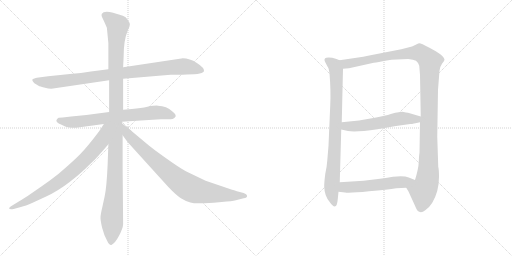
t = 0.00 s
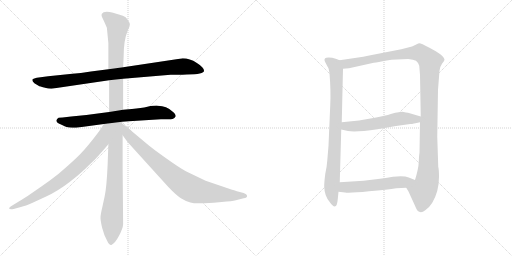
t = 1.80 s
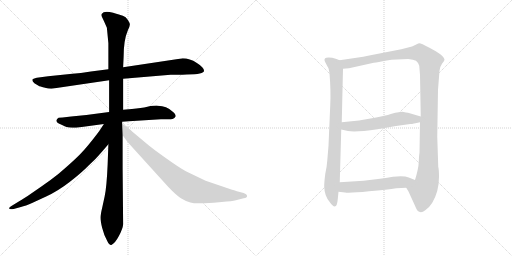
t = 3.61 s
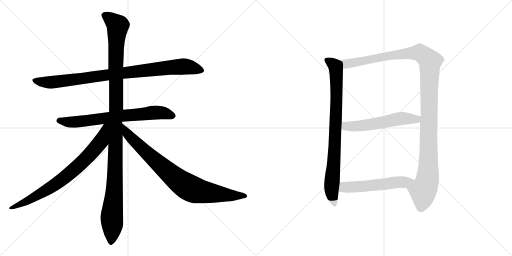
t = 5.41 s
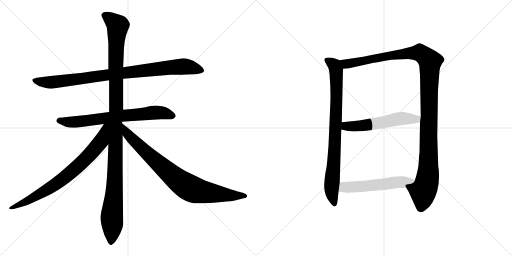
t = 7.21 s
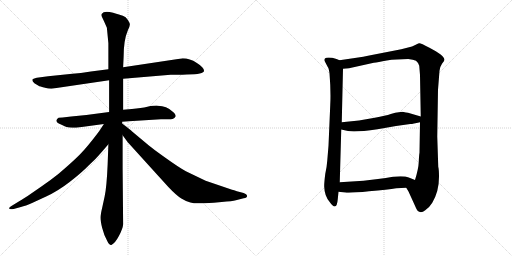
t = 9.01 s

The animated SVG that drew these frames (rendered in a browser with its animation timeline set to each time). Animation: 9 CSS @keyframes rules; one cycle of 9.01 s.

<svg version="1.1" viewBox="0 0 2048 1024" xmlns="http://www.w3.org/2000/svg">
  <g stroke="lightgray" stroke-dasharray="1,1" stroke-width="1" transform="scale(4, 4)">
    <line x1="0" y1="0" x2="256" y2="256"></line>
    <line x1="256" y1="0" x2="0" y2="256"></line>
    <line x1="128" y1="0" x2="128" y2="256"></line>
    <line x1="0" y1="128" x2="256" y2="128"></line>
    <line x1="256" y1="0" x2="512" y2="256"></line>
    <line x1="512" y1="0" x2="256" y2="256"></line>
    <line x1="384" y1="0" x2="384" y2="256"></line>
    <line x1="256" y1="128" x2="512" y2="128"></line>
  </g>
<g transform="scale(1, -1) translate(0, -850)">
   <style type="text/css">
    @keyframes keyframes0 {
      from {
       stroke: black;
       stroke-dashoffset: 930;
       stroke-width: 128;
       }
       75% {
       animation-timing-function: step-end;
       stroke: black;
       stroke-dashoffset: 0;
       stroke-width: 128;
       }
       to {
       stroke: black;
       stroke-width: 1024;
       }
       }
       #make-me-a-hanzi-animation-0 {
         animation: keyframes0 1.006836s both;
         animation-delay: 0.000000s;
         animation-timing-function: linear;
       }
    @keyframes keyframes1 {
      from {
       stroke: black;
       stroke-dashoffset: 713;
       stroke-width: 128;
       }
       70% {
       animation-timing-function: step-end;
       stroke: black;
       stroke-dashoffset: 0;
       stroke-width: 128;
       }
       to {
       stroke: black;
       stroke-width: 1024;
       }
       }
       #make-me-a-hanzi-animation-1 {
         animation: keyframes1 0.830241s both;
         animation-delay: 1.006836s;
         animation-timing-function: linear;
       }
    @keyframes keyframes2 {
      from {
       stroke: black;
       stroke-dashoffset: 1192;
       stroke-width: 128;
       }
       80% {
       animation-timing-function: step-end;
       stroke: black;
       stroke-dashoffset: 0;
       stroke-width: 128;
       }
       to {
       stroke: black;
       stroke-width: 1024;
       }
       }
       #make-me-a-hanzi-animation-2 {
         animation: keyframes2 1.220052s both;
         animation-delay: 1.837077s;
         animation-timing-function: linear;
       }
    @keyframes keyframes3 {
      from {
       stroke: black;
       stroke-dashoffset: 784;
       stroke-width: 128;
       }
       72% {
       animation-timing-function: step-end;
       stroke: black;
       stroke-dashoffset: 0;
       stroke-width: 128;
       }
       to {
       stroke: black;
       stroke-width: 1024;
       }
       }
       #make-me-a-hanzi-animation-3 {
         animation: keyframes3 0.888021s both;
         animation-delay: 3.057129s;
         animation-timing-function: linear;
       }
    @keyframes keyframes4 {
      from {
       stroke: black;
       stroke-dashoffset: 849;
       stroke-width: 128;
       }
       73% {
       animation-timing-function: step-end;
       stroke: black;
       stroke-dashoffset: 0;
       stroke-width: 128;
       }
       to {
       stroke: black;
       stroke-width: 1024;
       }
       }
       #make-me-a-hanzi-animation-4 {
         animation: keyframes4 0.940918s both;
         animation-delay: 3.945150s;
         animation-timing-function: linear;
       }
    @keyframes keyframes5 {
      from {
       stroke: black;
       stroke-dashoffset: 841;
       stroke-width: 128;
       }
       73% {
       animation-timing-function: step-end;
       stroke: black;
       stroke-dashoffset: 0;
       stroke-width: 128;
       }
       to {
       stroke: black;
       stroke-width: 1024;
       }
       }
       #make-me-a-hanzi-animation-5 {
         animation: keyframes5 0.934408s both;
         animation-delay: 4.886068s;
         animation-timing-function: linear;
       }
    @keyframes keyframes6 {
      from {
       stroke: black;
       stroke-dashoffset: 1218;
       stroke-width: 128;
       }
       80% {
       animation-timing-function: step-end;
       stroke: black;
       stroke-dashoffset: 0;
       stroke-width: 128;
       }
       to {
       stroke: black;
       stroke-width: 1024;
       }
       }
       #make-me-a-hanzi-animation-6 {
         animation: keyframes6 1.241211s both;
         animation-delay: 5.820476s;
         animation-timing-function: linear;
       }
    @keyframes keyframes7 {
      from {
       stroke: black;
       stroke-dashoffset: 565;
       stroke-width: 128;
       }
       65% {
       animation-timing-function: step-end;
       stroke: black;
       stroke-dashoffset: 0;
       stroke-width: 128;
       }
       to {
       stroke: black;
       stroke-width: 1024;
       }
       }
       #make-me-a-hanzi-animation-7 {
         animation: keyframes7 0.709798s both;
         animation-delay: 7.061687s;
         animation-timing-function: linear;
       }
    @keyframes keyframes8 {
      from {
       stroke: black;
       stroke-dashoffset: 552;
       stroke-width: 128;
       }
       64% {
       animation-timing-function: step-end;
       stroke: black;
       stroke-dashoffset: 0;
       stroke-width: 128;
       }
       to {
       stroke: black;
       stroke-width: 1024;
       }
       }
       #make-me-a-hanzi-animation-8 {
         animation: keyframes8 0.699219s both;
         animation-delay: 7.771485s;
         animation-timing-function: linear;
       }
</style>
<path d="M 433.5 573.5 L 363.5 564.5 Q 320.5 557.5 289.5 555.5 L 192.5 545.5 L 147.5 539.5 Q 145.5 539.5 134.5 535.5 Q 122.5 532.5 137.5 517.5 L 157.5 505.5 Q 158.5 505.5 176.0 500.5 Q 193.5 495.5 205.5 495.5 L 436.5 529.5 L 492.5 535.5 L 682.5 551.5 L 729.5 551.5 Q 767.5 553.5 789.5 554.5 Q 810.5 557.5 815.5 564.5 Q 819.5 578.5 787.5 598.5 Q 755.5 618.5 725.5 616.5 L 492.5 581.5 L 433.5 573.5 Z" fill="lightgray"></path> 
<path d="M 436.5 402.5 L 345.5 390.5 L 284.5 384.5 L 250.5 380.5 L 234.5 379.5 Q 226.5 374.5 225.5 368.0 Q 224.5 361.5 235.0 356.5 Q 245.5 351.5 258.5 345.5 Q 271.5 339.5 304.5 339.5 L 415.5 354.5 L 488.5 363.5 L 515.5 365.5 L 643.5 373.5 Q 682.5 371.5 690.5 374.5 Q 698.5 377.5 702.5 384.5 Q 704.5 393.5 688.5 405.5 Q 667.5 426.5 631.5 427.5 Q 621.5 428.5 589.5 423.5 Q 565.5 417.5 527.5 414.5 L 492.5 411.5 L 436.5 402.5 Z" fill="lightgray"></path> 
<path d="M 433.5 677.5 L 433.5 573.5 L 436.5 529.5 L 436.5 402.5 L 433.5 273.5 L 430.5 191.5 Q 426.5 99.5 418.5 64.5 L 408.5 18.5 Q 402.5 -6.5 402.0 -19.0 Q 401.5 -31.5 408.5 -61.0 Q 415.5 -90.5 429.5 -114.5 Q 437.5 -131.5 445.5 -129.5 Q 459.5 -124.5 475.5 -94.0 Q 491.5 -63.5 492.5 -46.5 L 490.5 177.5 L 490.5 309.5 L 488.5 356.5 L 488.5 363.5 L 492.5 411.5 L 492.5 535.5 L 492.5 581.5 L 494.5 623.5 Q 494.5 690.5 511.5 729.5 Q 519.5 745.5 519.5 752.0 Q 519.5 758.5 511.5 770.5 Q 503.5 782.5 491.5 787.0 Q 479.5 791.5 452.5 799.5 Q 414.5 807.5 407.5 795.5 Q 404.5 791.5 407.5 783.5 L 416.5 764.5 L 427.5 739.5 L 433.5 677.5 Z" fill="lightgray"></path> 
<path d="M 415.5 354.5 L 396.5 325.5 Q 348.5 261.5 318.5 231.5 Q 288.5 201.5 234.5 155.5 Q 199.5 127.5 165.5 104.5 L 110.5 66.5 Q 75.5 44.5 73.5 43.5 L 50.5 29.5 Q 40.5 23.5 38.5 20.5 Q 35.5 18.5 36.5 17.5 Q 37.5 10.5 54.5 14.5 L 83.5 22.5 Q 101.5 26.5 130.5 39.5 L 184.5 64.5 Q 230.5 85.5 278.5 122.5 Q 326.5 159.5 355.5 189.5 Q 381.5 212.5 402.5 237.5 L 433.5 273.5 C 509.5 362.5 431.5 379.5 415.5 354.5 Z" fill="lightgray"></path> 
<path d="M 490.5 309.5 L 509.5 283.5 Q 510.5 282.5 516.5 275.5 L 672.5 103.5 Q 705.5 68.5 725.5 56.5 Q 744.5 44.5 761.5 40.5 Q 777.5 35.5 817.5 37.5 Q 857.5 38.5 886.5 42.5 Q 929.5 45.5 943.5 49.5 L 974.5 57.5 Q 988.5 59.5 988.5 67.5 Q 987.5 73.5 974.5 78.5 L 947.5 85.5 L 936.5 89.5 Q 929.5 91.5 916.5 95.5 L 822.5 127.5 L 743.5 165.5 Q 717.5 179.5 661.5 219.5 Q 605.5 259.5 595.5 268.5 L 528.5 324.5 Q 521.5 331.5 488.5 356.5 C 464.5 374.5 472.5 333.5 490.5 309.5 Z" fill="lightgray"></path> 
<path d="M 1321.0 430.0 L 1314.0 267.0 L 1309.0 207.0 Q 1307.0 180.0 1301.0 154.0 Q 1296.0 114.0 1297.0 102.0 Q 1298.0 67.0 1318.0 43.0 Q 1347.0 1.0 1351.0 53.0 L 1354.0 83.0 L 1359.0 121.0 L 1365.0 332.0 L 1367.0 361.0 L 1372.0 575.0 C 1373.0 603.0 1373.0 603.0 1358.0 609.0 L 1346.0 614.0 Q 1321.0 622.0 1305.0 619.0 Q 1294.0 616.0 1300.0 603.0 L 1311.0 582.0 Q 1315.0 578.0 1318.0 557.0 Q 1324.0 483.0 1321.0 430.0 Z" fill="lightgray"></path> 
<path d="M 1625.0 99.0 L 1634.0 84.0 L 1660.0 27.0 Q 1669.0 4.0 1677.0 3.0 Q 1687.0 -2.0 1701.0 9.0 Q 1716.0 18.0 1729.0 39.0 Q 1756.0 84.0 1756.0 143.0 Q 1756.0 171.0 1753.0 183.0 L 1749.0 304.0 L 1752.0 491.0 L 1758.0 567.0 Q 1759.0 582.0 1768.0 595.0 Q 1778.0 607.0 1778.0 611.0 Q 1778.0 628.0 1716.0 660.0 Q 1683.0 678.0 1676.0 677.0 Q 1669.0 675.0 1661.0 670.0 L 1648.0 664.0 L 1605.0 653.0 L 1477.0 628.0 Q 1454.0 623.0 1426.0 619.0 L 1358.0 609.0 C 1328.0 605.0 1342.0 572.0 1372.0 575.0 L 1396.0 577.0 L 1495.0 599.0 Q 1511.0 601.0 1547.0 608.0 Q 1584.0 614.0 1633.0 614.0 Q 1654.0 612.0 1664.0 607.0 Q 1672.0 601.0 1677.0 587.0 L 1680.0 550.0 L 1683.0 384.0 L 1680.0 361.0 L 1678.0 239.0 Q 1676.0 228.0 1675.0 202.0 Q 1674.0 175.0 1660.0 130.0 C 1652.0 101.0 1611.0 125.0 1625.0 99.0 Z" fill="lightgray"></path> 
<path d="M 1365.0 332.0 L 1392.0 326.0 Q 1421.0 320.0 1510.0 333.0 L 1584.0 346.0 L 1641.0 354.0 Q 1647.0 353.0 1680.0 361.0 C 1709.0 368.0 1712.0 376.0 1683.0 384.0 L 1632.0 399.0 Q 1626.0 400.0 1610.0 403.0 L 1595.0 401.0 Q 1583.0 401.0 1563.0 394.0 Q 1543.0 387.0 1499.0 379.0 L 1436.0 368.0 L 1367.0 361.0 C 1337.0 358.0 1336.0 339.0 1365.0 332.0 Z" fill="lightgray"></path> 
<path d="M 1354.0 83.0 L 1380.0 80.0 Q 1400.0 77.0 1476.0 85.0 Q 1552.0 92.0 1585.0 97.0 L 1625.0 99.0 C 1655.0 100.0 1688.0 119.0 1660.0 130.0 L 1635.0 140.0 Q 1616.0 148.0 1572.0 143.0 Q 1544.0 138.0 1512.0 134.0 L 1454.0 127.0 L 1359.0 121.0 C 1329.0 119.0 1324.0 86.0 1354.0 83.0 Z" fill="lightgray"></path> 
      <clipPath id="make-me-a-hanzi-clip-0">
      <path d="M 433.5 573.5 L 363.5 564.5 Q 320.5 557.5 289.5 555.5 L 192.5 545.5 L 147.5 539.5 Q 145.5 539.5 134.5 535.5 Q 122.5 532.5 137.5 517.5 L 157.5 505.5 Q 158.5 505.5 176.0 500.5 Q 193.5 495.5 205.5 495.5 L 436.5 529.5 L 492.5 535.5 L 682.5 551.5 L 729.5 551.5 Q 767.5 553.5 789.5 554.5 Q 810.5 557.5 815.5 564.5 Q 819.5 578.5 787.5 598.5 Q 755.5 618.5 725.5 616.5 L 492.5 581.5 L 433.5 573.5 Z" fill="lightgray"></path>
      </clipPath>
      <path clip-path="url(#make-me-a-hanzi-clip-0)" d="M 138.5 526.5 L 209.5 521.5 L 731.5 584.5 L 806.5 568.5 " fill="none" id="make-me-a-hanzi-animation-0" stroke-dasharray="802 1604" stroke-linecap="round"></path>

      <clipPath id="make-me-a-hanzi-clip-1">
      <path d="M 436.5 402.5 L 345.5 390.5 L 284.5 384.5 L 250.5 380.5 L 234.5 379.5 Q 226.5 374.5 225.5 368.0 Q 224.5 361.5 235.0 356.5 Q 245.5 351.5 258.5 345.5 Q 271.5 339.5 304.5 339.5 L 415.5 354.5 L 488.5 363.5 L 515.5 365.5 L 643.5 373.5 Q 682.5 371.5 690.5 374.5 Q 698.5 377.5 702.5 384.5 Q 704.5 393.5 688.5 405.5 Q 667.5 426.5 631.5 427.5 Q 621.5 428.5 589.5 423.5 Q 565.5 417.5 527.5 414.5 L 492.5 411.5 L 436.5 402.5 Z" fill="lightgray"></path>
      </clipPath>
      <path clip-path="url(#make-me-a-hanzi-clip-1)" d="M 237.5 368.5 L 279.5 361.5 L 322.5 364.5 L 626.5 400.5 L 690.5 386.5 " fill="none" id="make-me-a-hanzi-animation-1" stroke-dasharray="585 1170" stroke-linecap="round"></path>

      <clipPath id="make-me-a-hanzi-clip-2">
      <path d="M 433.5 677.5 L 433.5 573.5 L 436.5 529.5 L 436.5 402.5 L 433.5 273.5 L 430.5 191.5 Q 426.5 99.5 418.5 64.5 L 408.5 18.5 Q 402.5 -6.5 402.0 -19.0 Q 401.5 -31.5 408.5 -61.0 Q 415.5 -90.5 429.5 -114.5 Q 437.5 -131.5 445.5 -129.5 Q 459.5 -124.5 475.5 -94.0 Q 491.5 -63.5 492.5 -46.5 L 490.5 177.5 L 490.5 309.5 L 488.5 356.5 L 488.5 363.5 L 492.5 411.5 L 492.5 535.5 L 492.5 581.5 L 494.5 623.5 Q 494.5 690.5 511.5 729.5 Q 519.5 745.5 519.5 752.0 Q 519.5 758.5 511.5 770.5 Q 503.5 782.5 491.5 787.0 Q 479.5 791.5 452.5 799.5 Q 414.5 807.5 407.5 795.5 Q 404.5 791.5 407.5 783.5 L 416.5 764.5 L 427.5 739.5 L 433.5 677.5 Z" fill="lightgray"></path>
      </clipPath>
      <path clip-path="url(#make-me-a-hanzi-clip-2)" d="M 417.5 789.5 L 438.5 778.5 L 471.5 747.5 L 462.5 595.5 L 465.5 419.5 L 459.5 124.5 L 444.5 -118.5 " fill="none" id="make-me-a-hanzi-animation-2" stroke-dasharray="1064 2128" stroke-linecap="round"></path>

      <clipPath id="make-me-a-hanzi-clip-3">
      <path d="M 415.5 354.5 L 396.5 325.5 Q 348.5 261.5 318.5 231.5 Q 288.5 201.5 234.5 155.5 Q 199.5 127.5 165.5 104.5 L 110.5 66.5 Q 75.5 44.5 73.5 43.5 L 50.5 29.5 Q 40.5 23.5 38.5 20.5 Q 35.5 18.5 36.5 17.5 Q 37.5 10.5 54.5 14.5 L 83.5 22.5 Q 101.5 26.5 130.5 39.5 L 184.5 64.5 Q 230.5 85.5 278.5 122.5 Q 326.5 159.5 355.5 189.5 Q 381.5 212.5 402.5 237.5 L 433.5 273.5 C 509.5 362.5 431.5 379.5 415.5 354.5 Z" fill="lightgray"></path>
      </clipPath>
      <path clip-path="url(#make-me-a-hanzi-clip-3)" d="M 431.5 350.5 L 422.5 343.5 L 395.5 274.5 L 281.5 158.5 L 156.5 72.5 L 40.5 17.5 " fill="none" id="make-me-a-hanzi-animation-3" stroke-dasharray="656 1312" stroke-linecap="round"></path>

      <clipPath id="make-me-a-hanzi-clip-4">
      <path d="M 490.5 309.5 L 509.5 283.5 Q 510.5 282.5 516.5 275.5 L 672.5 103.5 Q 705.5 68.5 725.5 56.5 Q 744.5 44.5 761.5 40.5 Q 777.5 35.5 817.5 37.5 Q 857.5 38.5 886.5 42.5 Q 929.5 45.5 943.5 49.5 L 974.5 57.5 Q 988.5 59.5 988.5 67.5 Q 987.5 73.5 974.5 78.5 L 947.5 85.5 L 936.5 89.5 Q 929.5 91.5 916.5 95.5 L 822.5 127.5 L 743.5 165.5 Q 717.5 179.5 661.5 219.5 Q 605.5 259.5 595.5 268.5 L 528.5 324.5 Q 521.5 331.5 488.5 356.5 C 464.5 374.5 472.5 333.5 490.5 309.5 Z" fill="lightgray"></path>
      </clipPath>
      <path clip-path="url(#make-me-a-hanzi-clip-4)" d="M 494.5 348.5 L 508.5 316.5 L 572.5 252.5 L 700.5 138.5 L 744.5 106.5 L 807.5 82.5 L 981.5 66.5 " fill="none" id="make-me-a-hanzi-animation-4" stroke-dasharray="721 1442" stroke-linecap="round"></path>

      <clipPath id="make-me-a-hanzi-clip-5">
      <path d="M 1321.0 430.0 L 1314.0 267.0 L 1309.0 207.0 Q 1307.0 180.0 1301.0 154.0 Q 1296.0 114.0 1297.0 102.0 Q 1298.0 67.0 1318.0 43.0 Q 1347.0 1.0 1351.0 53.0 L 1354.0 83.0 L 1359.0 121.0 L 1365.0 332.0 L 1367.0 361.0 L 1372.0 575.0 C 1373.0 603.0 1373.0 603.0 1358.0 609.0 L 1346.0 614.0 Q 1321.0 622.0 1305.0 619.0 Q 1294.0 616.0 1300.0 603.0 L 1311.0 582.0 Q 1315.0 578.0 1318.0 557.0 Q 1324.0 483.0 1321.0 430.0 Z" fill="lightgray"></path>
      </clipPath>
      <path clip-path="url(#make-me-a-hanzi-clip-5)" d="M 1307.0 610.0 L 1341.0 582.0 L 1346.0 537.0 L 1340.0 280.0 L 1326.0 84.0 L 1335.0 43.0 " fill="none" id="make-me-a-hanzi-animation-5" stroke-dasharray="713 1426" stroke-linecap="round"></path>

      <clipPath id="make-me-a-hanzi-clip-6">
      <path d="M 1625.0 99.0 L 1634.0 84.0 L 1660.0 27.0 Q 1669.0 4.0 1677.0 3.0 Q 1687.0 -2.0 1701.0 9.0 Q 1716.0 18.0 1729.0 39.0 Q 1756.0 84.0 1756.0 143.0 Q 1756.0 171.0 1753.0 183.0 L 1749.0 304.0 L 1752.0 491.0 L 1758.0 567.0 Q 1759.0 582.0 1768.0 595.0 Q 1778.0 607.0 1778.0 611.0 Q 1778.0 628.0 1716.0 660.0 Q 1683.0 678.0 1676.0 677.0 Q 1669.0 675.0 1661.0 670.0 L 1648.0 664.0 L 1605.0 653.0 L 1477.0 628.0 Q 1454.0 623.0 1426.0 619.0 L 1358.0 609.0 C 1328.0 605.0 1342.0 572.0 1372.0 575.0 L 1396.0 577.0 L 1495.0 599.0 Q 1511.0 601.0 1547.0 608.0 Q 1584.0 614.0 1633.0 614.0 Q 1654.0 612.0 1664.0 607.0 Q 1672.0 601.0 1677.0 587.0 L 1680.0 550.0 L 1683.0 384.0 L 1680.0 361.0 L 1678.0 239.0 Q 1676.0 228.0 1675.0 202.0 Q 1674.0 175.0 1660.0 130.0 C 1652.0 101.0 1611.0 125.0 1625.0 99.0 Z" fill="lightgray"></path>
      </clipPath>
      <path clip-path="url(#make-me-a-hanzi-clip-6)" d="M 1365.0 605.0 L 1389.0 594.0 L 1573.0 630.0 L 1679.0 639.0 L 1720.0 605.0 L 1712.0 151.0 L 1705.0 111.0 L 1692.0 85.0 L 1684.0 21.0 " fill="none" id="make-me-a-hanzi-animation-6" stroke-dasharray="1090 2180" stroke-linecap="round"></path>

      <clipPath id="make-me-a-hanzi-clip-7">
      <path d="M 1365.0 332.0 L 1392.0 326.0 Q 1421.0 320.0 1510.0 333.0 L 1584.0 346.0 L 1641.0 354.0 Q 1647.0 353.0 1680.0 361.0 C 1709.0 368.0 1712.0 376.0 1683.0 384.0 L 1632.0 399.0 Q 1626.0 400.0 1610.0 403.0 L 1595.0 401.0 Q 1583.0 401.0 1563.0 394.0 Q 1543.0 387.0 1499.0 379.0 L 1436.0 368.0 L 1367.0 361.0 C 1337.0 358.0 1336.0 339.0 1365.0 332.0 Z" fill="lightgray"></path>
      </clipPath>
      <path clip-path="url(#make-me-a-hanzi-clip-7)" d="M 1375.0 353.0 L 1383.0 345.0 L 1442.0 346.0 L 1612.0 377.0 L 1665.0 372.0 L 1675.0 379.0 " fill="none" id="make-me-a-hanzi-animation-7" stroke-dasharray="437 874" stroke-linecap="round"></path>

      <clipPath id="make-me-a-hanzi-clip-8">
      <path d="M 1354.0 83.0 L 1380.0 80.0 Q 1400.0 77.0 1476.0 85.0 Q 1552.0 92.0 1585.0 97.0 L 1625.0 99.0 C 1655.0 100.0 1688.0 119.0 1660.0 130.0 L 1635.0 140.0 Q 1616.0 148.0 1572.0 143.0 Q 1544.0 138.0 1512.0 134.0 L 1454.0 127.0 L 1359.0 121.0 C 1329.0 119.0 1324.0 86.0 1354.0 83.0 Z" fill="lightgray"></path>
      </clipPath>
      <path clip-path="url(#make-me-a-hanzi-clip-8)" d="M 1361.0 88.0 L 1384.0 102.0 L 1464.0 105.0 L 1652.0 128.0 " fill="none" id="make-me-a-hanzi-animation-8" stroke-dasharray="424 848" stroke-linecap="round"></path>

</g>
</svg>
